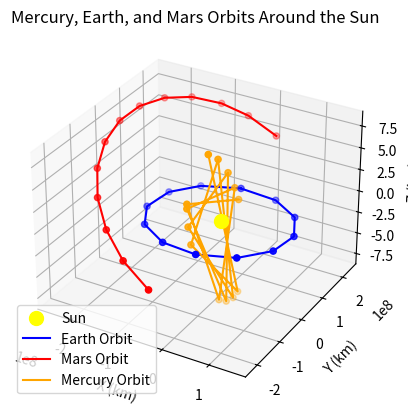

Source code (Python):
import matplotlib.pyplot as plt
import numpy as np

# Position data for Earth at different times
earth_orbit_data = [
    (-2.682456095823074E+07, 1.448975704171931E+08, 2.413001115289330E+04),
    (-9.906509850050257E+07, 1.103153188907793E+08, 2.617342884978652E+04),
    (-1.404339080974078E+08, 5.107836133237942E+07, 2.956162461347878E+04),
    (-1.481869068936424E+08, -2.782315857156947E+07, 3.374689879771136E+04),
    (-1.166540904570800E+08, -9.713263871932262E+07, 3.739045974498242E+04),
    (-5.328792362541436E+07, -1.426707827423932E+08, 3.981048565176874E+04),
    (2.149984051511574E+07, -1.505859051110129E+08, 4.010841811215132E+04),
    (9.262412495155303E+07, -1.195864841245933E+08, 3.826323086332530E+04),
    (1.387359789097274E+08, -5.686478782224681E+07, 3.442701386049762E+04),
    (1.473588784571390E+08, 1.854315256927273E+07, 2.990429803438578E+04),
    (1.158358813063503E+08, 9.100471765086839E+07, 2.566139368866757E+04),
    (5.361245933506583E+07, 1.365637821399999E+08, 2.328046844377369E+04),
    (-2.600298246493929E+07, 1.445600958366426E+08, 2.324604087693989E+04),
]

# Position data for Mars at different times
mars_orbit_data = [
    (7.752583519268439E+06, 2.337987557943932E+08, 4.707746519684419E+06),
    (-5.421594226480182E+07, 2.332648776601892E+08, 6.217823880848512E+06),
    (-1.071858196169919E+08, 2.188565196665210E+08, 7.216257314635783E+06),
    (-1.591163034225527E+08, 1.892356715610578E+08, 7.870476085229695E+06),
    (-1.999096486412697E+08, 1.491275591185231E+08, 8.031667295731254E+06),
    (-2.299762717931310E+08, 9.863481268283156E+07, 7.712126942588501E+06),
    (-2.457436473113893E+08, 4.397122361626422E+07, 6.954375422742983E+06),
    (-2.471586096907884E+08, -1.515428052341948E+07, 5.751081904794994E+06),
    (-2.329856254452827E+08, -7.331379880561344E+07, 4.185658780860338E+06),
    (-2.046893400400904E+08, -1.250136923437167E+08, 2.409131185058415E+06),
    (-1.615268519074686E+08, -1.698005851804723E+08, 4.128486091508865E+05),
    (-1.083732613923766E+08, -2.011037351357945E+08, -1.545970729562879E+06),
    (-4.507776377907523E+07, -2.175196919117816E+08, -3.441546040035352E+06),
]

# Position data for Mercury at different times
mercury_orbit_data = [
    (1.764026173635770E+07, 4.205586451549117E+07, 1.724774348507849E+06),
    (-5.493676219688971E+07, -3.734257162876161E+07, 1.897549535243489E+06),
    (2.640589897984096E+07, -5.977029884361363E+07, -7.392621933381952E+06),
    (7.833268439239624E+06, 4.488594937039087E+07, 2.867693200543825E+06),
    (-5.322329560728410E+07, -4.075518687469741E+07, 1.473592839186937E+06),
    (3.751665506724610E+07, -5.026474988766800E+07, -7.622307037168078E+06),
    (-7.382443005816810E+06, 4.567062241792723E+07, 4.340161558077861E+06),
    (-4.485537457813899E+07, -5.226041071368721E+07, -2.211942246950418E+05),
    (4.622784275065255E+07, -3.767338503281131E+07, -7.379197579694102E+06),
    (-2.658235940349510E+07, 4.047607508223532E+07, 5.690109263829736E+06),
    (-3.422519097171840E+07, -6.108847168990459E+07, -1.904244720509995E+06),
    (5.062442664700754E+07, -2.645566424402387E+07, -6.852359506108861E+06),
    (-4.227610797568034E+07, 2.953899410451555E+07, 6.249351652770508E+06),
]

# Convert the data to numpy arrays for easier plotting
earth_positions = np.array(earth_orbit_data)
mars_positions = np.array(mars_orbit_data)
mercury_positions = np.array(mercury_orbit_data)

# Extract the X, Y, and Z coordinates
X_earth = earth_positions[:, 0]
Y_earth = earth_positions[:, 1]
Z_earth = earth_positions[:, 2]

X_mars = mars_positions[:, 0]
Y_mars = mars_positions[:, 1]
Z_mars = mars_positions[:, 2]

X_mercury = mercury_positions[:, 0]
Y_mercury = mercury_positions[:, 1]
Z_mercury = mercury_positions[:, 2]

# Sun position (at the center of the Solar System Barycenter)
sun_position = np.array([0, 0, 0])

# Plotting
fig = plt.figure()
ax = fig.add_subplot(111, projection='3d')

# Plot Sun
ax.scatter(sun_position[0], sun_position[1], sun_position[2], color='yellow', s=100, label='Sun')

# Plot Earth's orbit
ax.plot(X_earth, Y_earth, Z_earth, color='blue', label='Earth Orbit')
ax.scatter(X_earth, Y_earth, Z_earth, color='blue', s=20)  # Plot each point on the orbit

# Plot Mars' orbit
ax.plot(X_mars, Y_mars, Z_mars, color='red', label='Mars Orbit')
ax.scatter(X_mars, Y_mars, Z_mars, color='red', s=20)  # Plot each point on the orbit

# Plot Mercury's orbit
ax.plot(X_mercury, Y_mercury, Z_mercury, color='orange', label='Mercury Orbit')
ax.scatter(X_mercury, Y_mercury, Z_mercury, color='orange', s=20)  # Plot each point on the orbit

# Labeling the plot
ax.set_xlabel('X (km)')
ax.set_ylabel('Y (km)')
ax.set_zlabel('Z (km)')
ax.set_title('Mercury, Earth, and Mars Orbits Around the Sun')
ax.legend()

plt.show()
